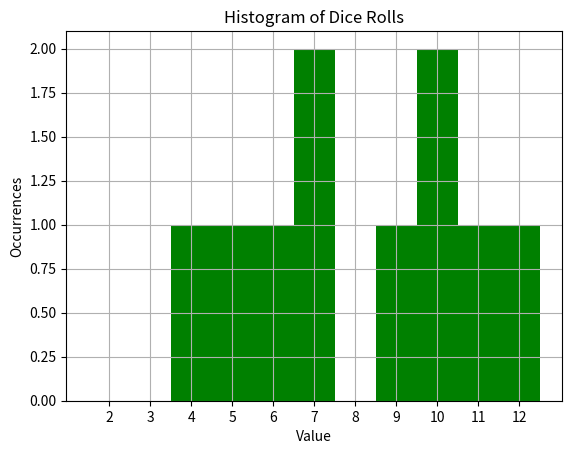

Generate this figure with matplotlib:
# --------------------------------------
# Simulate rolling 2 dice and plot the results.
# --------------------------------------

import numpy as np
import matplotlib.pyplot as plt

# --------------------------------------

def generate_rolls(how_many):
    result = np.ndarray(how_many, dtype=int)

    for roll in range(how_many):
        result[roll] = np.random.randint(1, 7) + np.random.randint(1, 7)

    return result

# --------------------------------------

def main():
    rolls = generate_rolls(10)

    plt.hist(rolls, bins=np.arange(2, 14), facecolor='g', align='left')  # generate histogram
    plt.xticks(np.arange(2, 13))

    plt.xlabel('Value')
    plt.ylabel('Occurrences')
    plt.title('Histogram of Dice Rolls')
    plt.grid(True)
    plt.show()

# --------------------------------------

main()

